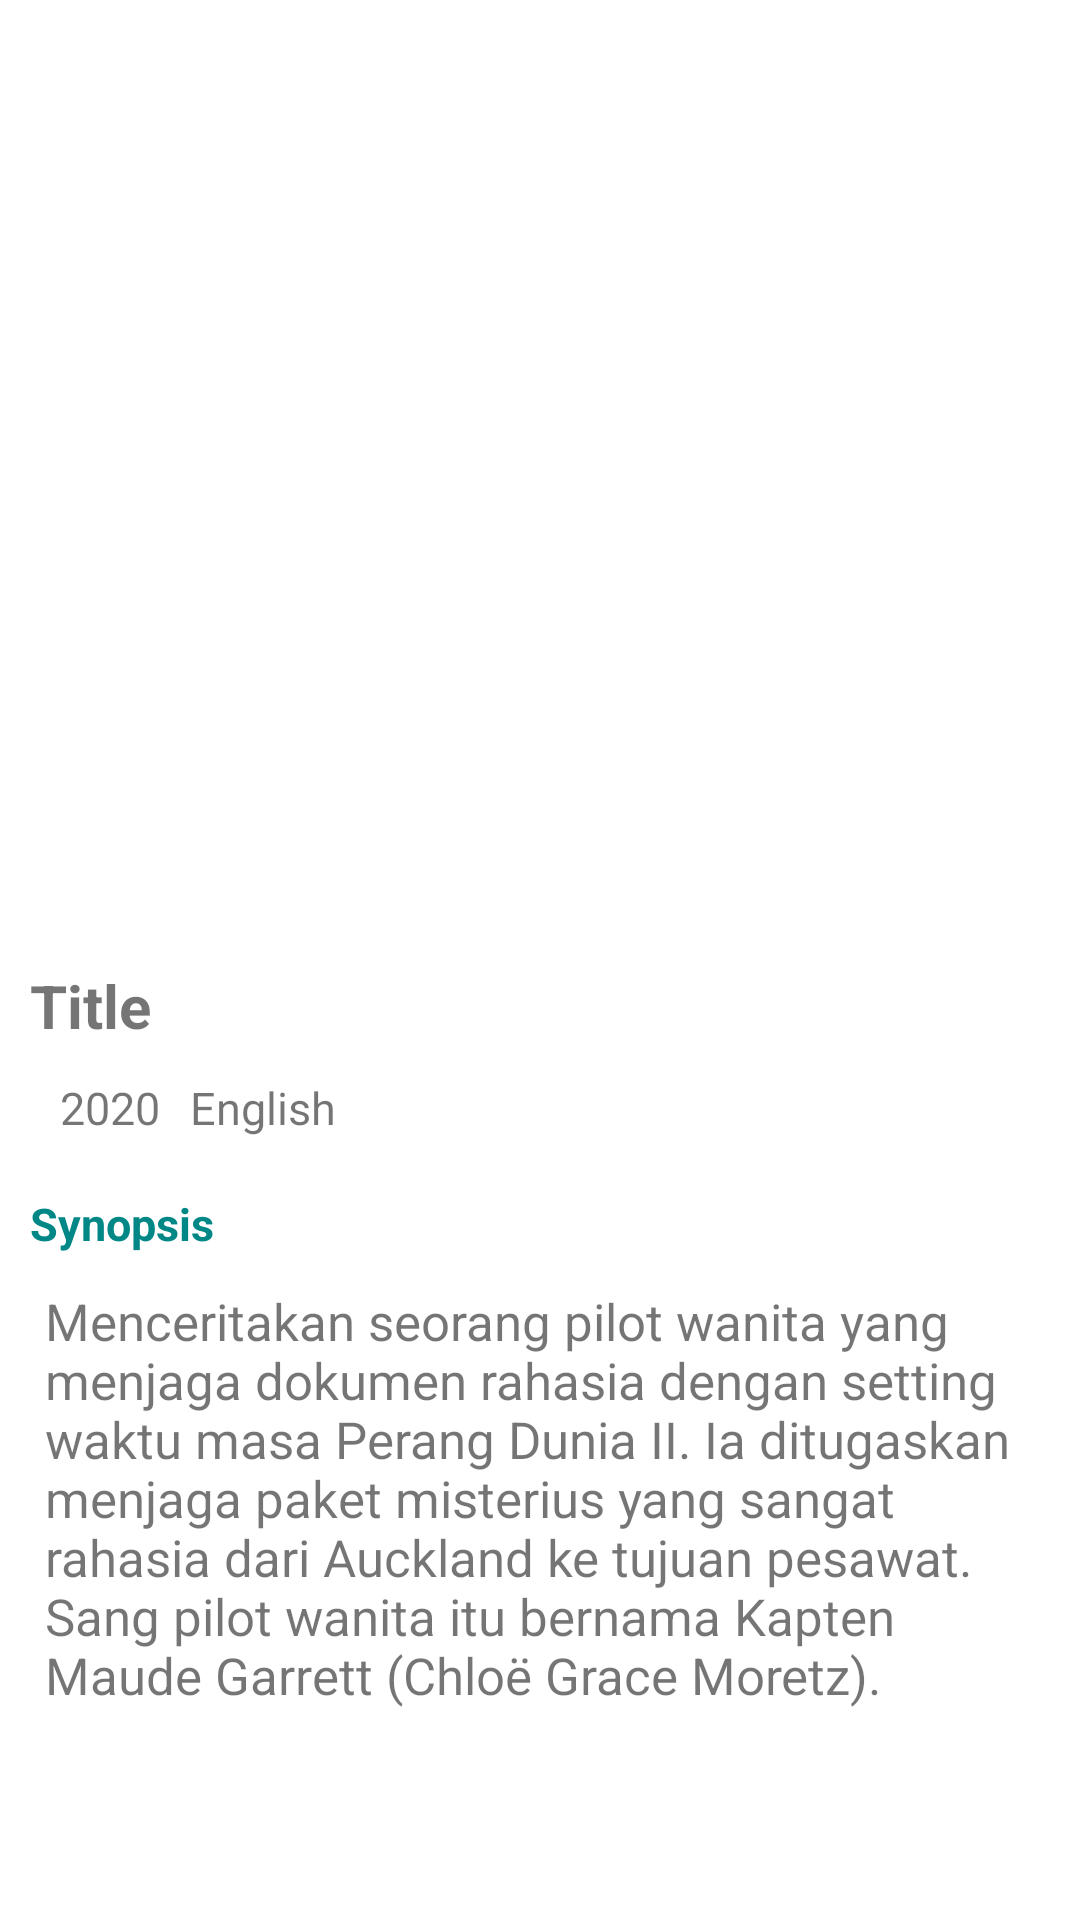

Produce the Android XML layout that renders to this screen, including the resource entries it uses.
<!-- AndroidManifest.xml: application theme Theme.ArchitectureComponent -->
<!-- res/layout/content_detail.xml -->
<?xml version="1.0" encoding="utf-8"?>
<androidx.constraintlayout.widget.ConstraintLayout xmlns:android="http://schemas.android.com/apk/res/android"
    xmlns:app="http://schemas.android.com/apk/res-auto"
    xmlns:tools="http://schemas.android.com/tools"
    android:layout_width="match_parent"
    android:layout_height="match_parent"
    android:padding="10dp"
    android:clipToPadding="false">


    <ImageView
        android:id="@+id/iv_cover"
        android:layout_width="match_parent"
        android:layout_height="300dp"
        app:layout_constraintBottom_toBottomOf="parent"
        app:layout_constraintEnd_toEndOf="parent"
        app:layout_constraintStart_toStartOf="parent"
        app:layout_constraintTop_toTopOf="parent"
        app:layout_constraintVertical_bias="0.0"
        tools:srcCompat="@tools:sample/avatars" />


    <TextView
        android:id="@+id/tv_title"
        android:layout_width="match_parent"
        android:layout_height="wrap_content"
        android:text="@string/title"
        android:textSize="20sp"
        android:textStyle="bold"
        app:layout_constraintBottom_toBottomOf="parent"
        app:layout_constraintTop_toBottomOf="@+id/iv_cover"
        app:layout_constraintVertical_bias="0.04000002"
        tools:layout_editor_absoluteX="10dp" />

    <LinearLayout
        android:id="@+id/linearLayout"
        android:layout_width="match_parent"
        android:layout_height="wrap_content"
        android:orientation="horizontal"
        app:layout_constraintBottom_toBottomOf="parent"
        app:layout_constraintTop_toBottomOf="@+id/tv_title"
        app:layout_constraintVertical_bias="0.04000002">

        <TextView
            android:id="@+id/year"
            android:layout_width="wrap_content"
            android:layout_height="wrap_content"
            android:layout_marginStart="10dp"
            android:text="@string/year_default"
            android:textSize="15sp" />

        <TextView
            android:id="@+id/language"
            android:layout_marginStart="10dp"
            android:layout_width="wrap_content"
            android:layout_height="wrap_content"
            android:text="@string/lang_default"
            android:textSize="15sp" />

    </LinearLayout>

    <TextView
        android:id="@+id/tv_synopsis"
        android:layout_width="match_parent"
        android:layout_height="wrap_content"
        android:text="@string/syn_default"
        android:textColor="@color/teal_700"
        android:textSize="15sp"
        android:textStyle="bold"
        app:layout_constraintBottom_toBottomOf="parent"
        app:layout_constraintTop_toBottomOf="@+id/linearLayout"
        app:layout_constraintVertical_bias="0.07999998" />

    <TextView
        android:id="@+id/synopsis"
        android:layout_width="match_parent"
        android:layout_height="wrap_content"
        android:text="@string/txt_default"
        android:textSize="17sp"
        android:padding="5dp"
        app:layout_constraintBottom_toBottomOf="parent"
        app:layout_constraintTop_toBottomOf="@+id/tv_synopsis"
        app:layout_constraintVertical_bias="0.100000024" />


</androidx.constraintlayout.widget.ConstraintLayout>
<!-- resources referenced by this layout -->
<resources>
  <string name="lang_default">English</string>
  <string name="syn_default">Synopsis</string>
  <string name="title">Title</string>
  <string name="txt_default">Menceritakan seorang pilot wanita yang menjaga dokumen rahasia dengan setting waktu masa Perang Dunia II. Ia ditugaskan menjaga paket misterius yang sangat rahasia dari Auckland ke tujuan pesawat. Sang pilot wanita itu bernama Kapten Maude Garrett (Chloë Grace Moretz).</string>
  <string name="year_default">2020</string>
  <style name="Theme.ArchitectureComponent" parent="Theme.MaterialComponents.DayNight.DarkActionBar">
          
          <item name="colorPrimary">@color/purple_500</item>
          <item name="colorPrimaryVariant">@color/purple_700</item>
          <item name="colorOnPrimary">@color/white</item>
          
          <item name="colorSecondary">@color/teal_200</item>
          <item name="colorSecondaryVariant">@color/teal_700</item>
          <item name="colorOnSecondary">@color/black</item>
          
          <item name="android:statusBarColor" tools:targetApi="l">?attr/colorPrimaryVariant</item>
          
      </style>
  <!-- not gathered from this repository: default colours our renderer supplied (Android Studio template values) -->
  <color name="purple_500">#FF6200EE</color>
  <color name="purple_700">#FF3700B3</color>
  <color name="teal_200">#FF03DAC5</color>
  <color name="teal_700">#FF018786</color>
  <color name="black">#FF000000</color>
  <color name="white">#FFFFFFFF</color>
</resources>
